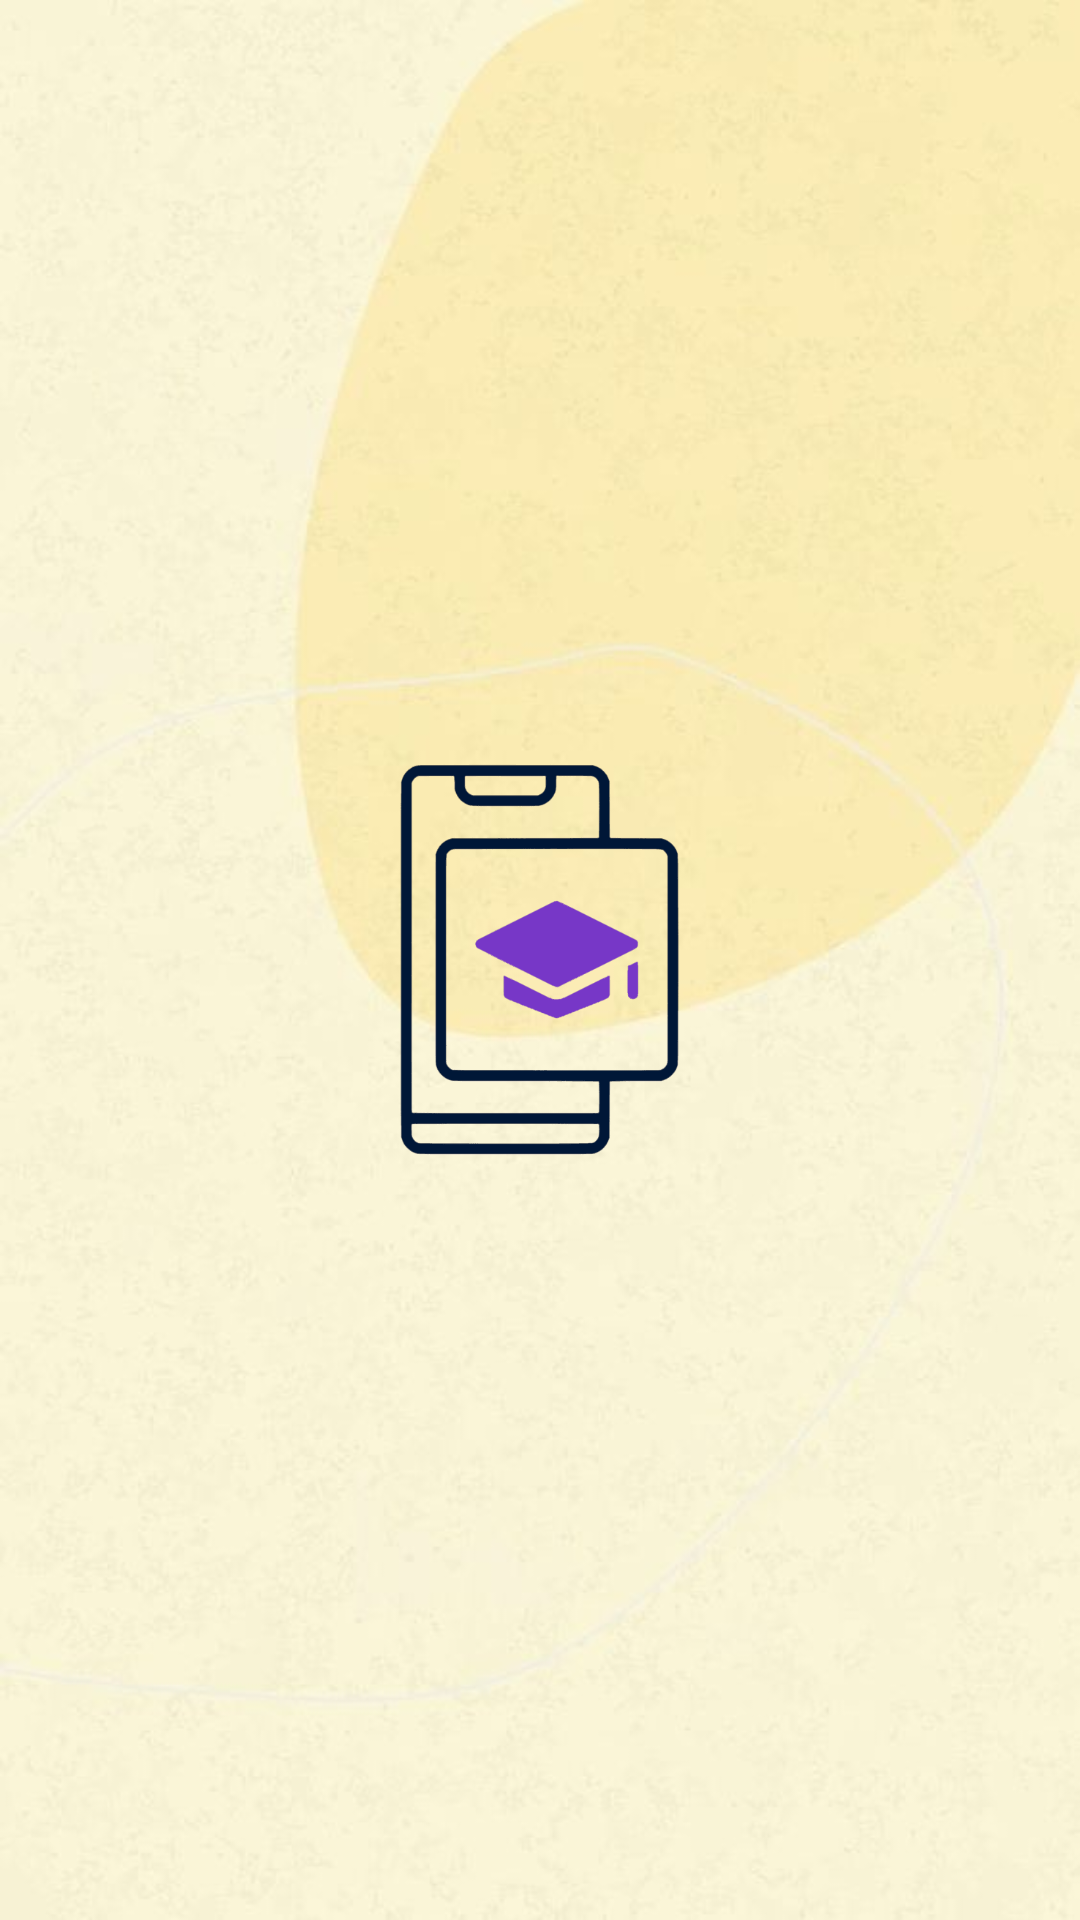

This screen was rendered from an Android layout file. Write that file and the resources it references.
<!-- AndroidManifest.xml: application theme Theme.Assignment -->
<!-- res/layout/activity_splash.xml -->
<?xml version="1.0" encoding="utf-8"?>
<LinearLayout xmlns:android="http://schemas.android.com/apk/res/android"
    android:layout_width="match_parent"
    android:layout_height="wrap_content"
    android:layout_gravity="center"
    android:gravity="center"
    android:background="@drawable/newback_1"
    android:layout_centerHorizontal="true"
    android:layout_centerVertical="true"
    android:orientation="vertical">


    <RelativeLayout
        android:id="@+id/relativeAnim"
        android:layout_width="wrap_content"
        android:layout_height="wrap_content"
        >
        <ImageView
            android:layout_width="195dp"
            android:layout_height="203dp"
            android:layout_gravity="center"
            android:id="@+id/imgAni"
            android:src="@drawable/logo" />

        <ImageView
            android:id="@+id/shine"
            android:layout_width="195dp"
            android:layout_height="203dp"
            android:layout_gravity="center"
            android:layout_marginStart="-50dp"
            android:src="@drawable/shine"
            />

    </RelativeLayout>

</LinearLayout>
<!-- resources referenced by this layout -->
<resources>
  <!-- drawable logo: png bitmap (drawable, 4525 bytes) -->
  <!-- drawable newback_1: jpg bitmap (drawable, 31439 bytes) -->
  <style name="Theme.Assignment" parent="Theme.MaterialComponents.NoActionBar">
          
          <item name="colorPrimary">@color/purple_500</item>
          <item name="colorPrimaryVariant">@color/purple_700</item>
          <item name="colorOnPrimary">@color/white</item>
          
          <item name="colorSecondary">@color/teal_200</item>
          <item name="colorSecondaryVariant">@color/teal_700</item>
          <item name="colorOnSecondary">@color/purple_700</item>
          
          <item name="android:statusBarColor">?attr/colorPrimaryVariant</item>
          
      </style>
  <color name="purple_500">#FF6200EE</color>
  <color name="purple_700">#FF3700B3</color>
  <color name="white">#FFFFFFFF</color>
  <color name="teal_200">#FF03DAC5</color>
  <color name="teal_700">#FF018786</color>
</resources>
